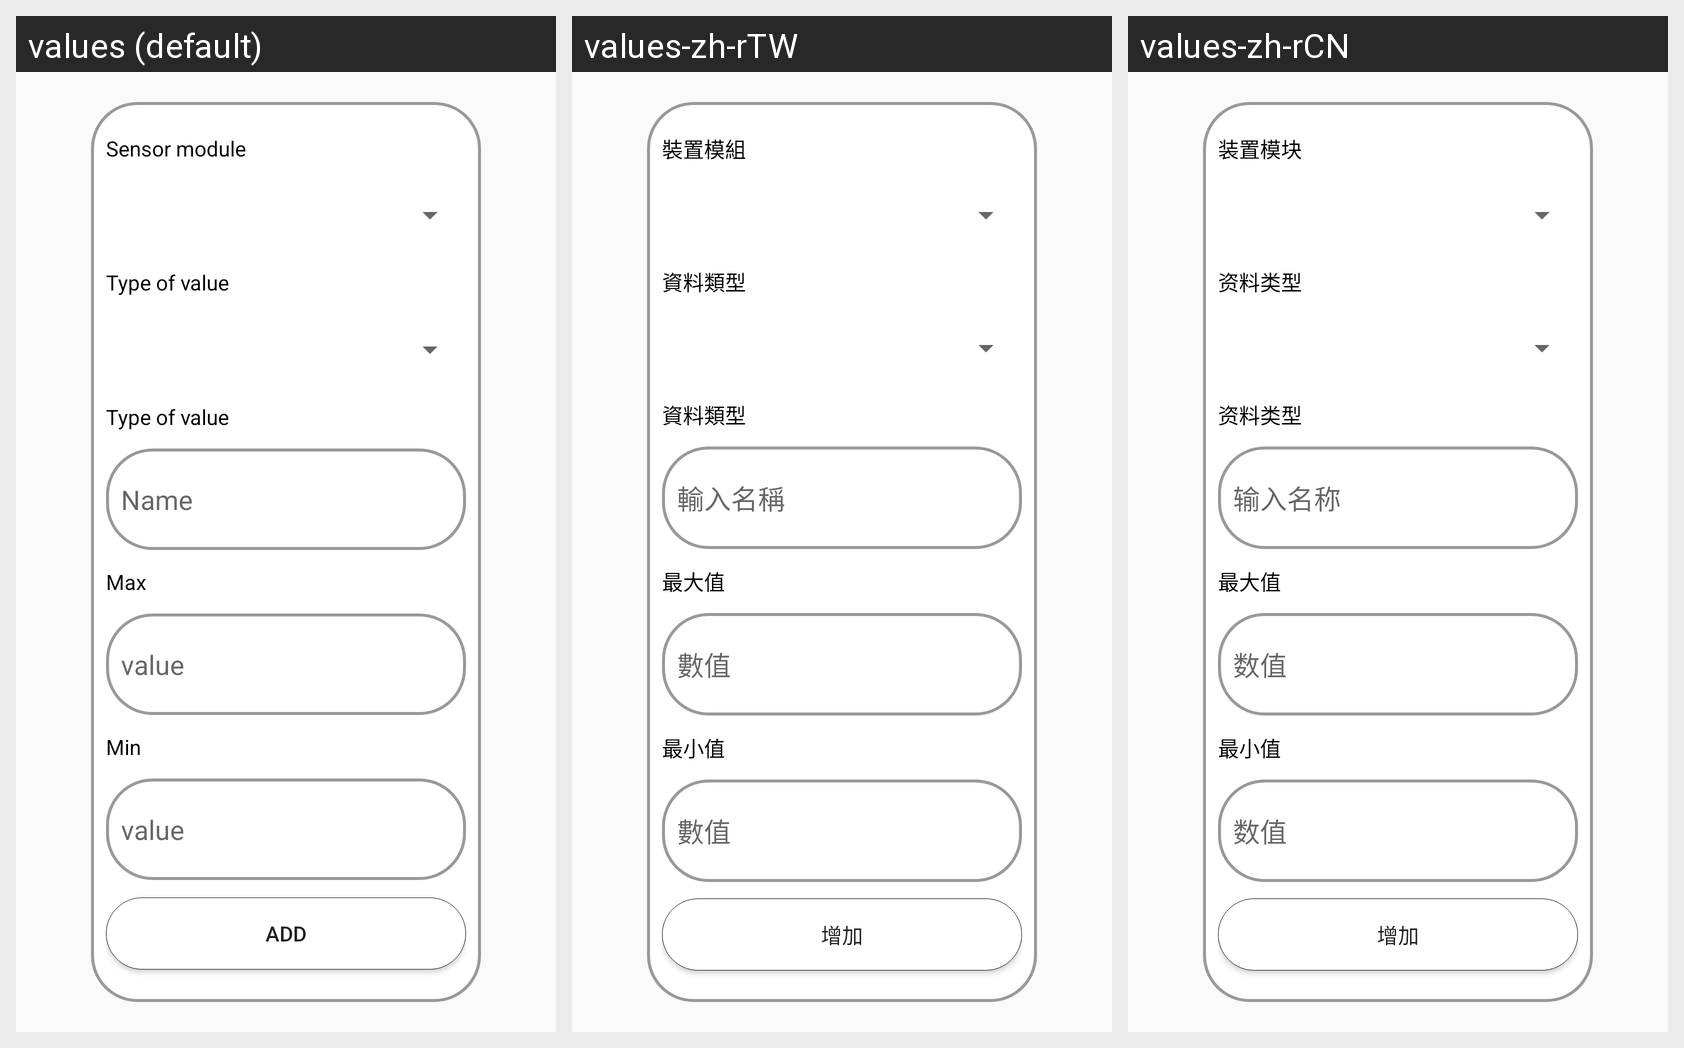

Locale-by-locale string values for the Android screen shown in this grid:
Android screen res/layout/new_image.xml rendered under 3 locales, left to right: values (default), values-zh-rTW, values-zh-rCN. Device: Nexus 5 (rendered at 1080×1920; each locale shown at half size, 540×960, under a caption strip naming it); theme AppTheme.DarkMode.
Strings drawn on this screen, with the default value and each locale's value (text and hints the layout hard-codes, and strings that could not be matched under every locale, appear in the picture but are not listed):

value_t1
  values: Sensor module
  values-zh-rTW: 裝置模組
  values-zh-rCN: 装置模块

value_t2
  values: Type of value
  values-zh-rTW: 資料類型
  values-zh-rCN: 资料类型

value_e1
  values: Name
  values-zh-rTW: 輸入名稱
  values-zh-rCN: 输入名称

image_max
  values: Max
  values-zh-rTW: 最大值
  values-zh-rCN: 最大值

sensor_value
  values: value
  values-zh-rTW: 數值
  values-zh-rCN: 数值

image_min
  values: Min
  values-zh-rTW: 最小值
  values-zh-rCN: 最小值

value_bt
  values: Add
  values-zh-rTW: 增加
  values-zh-rCN: 增加
